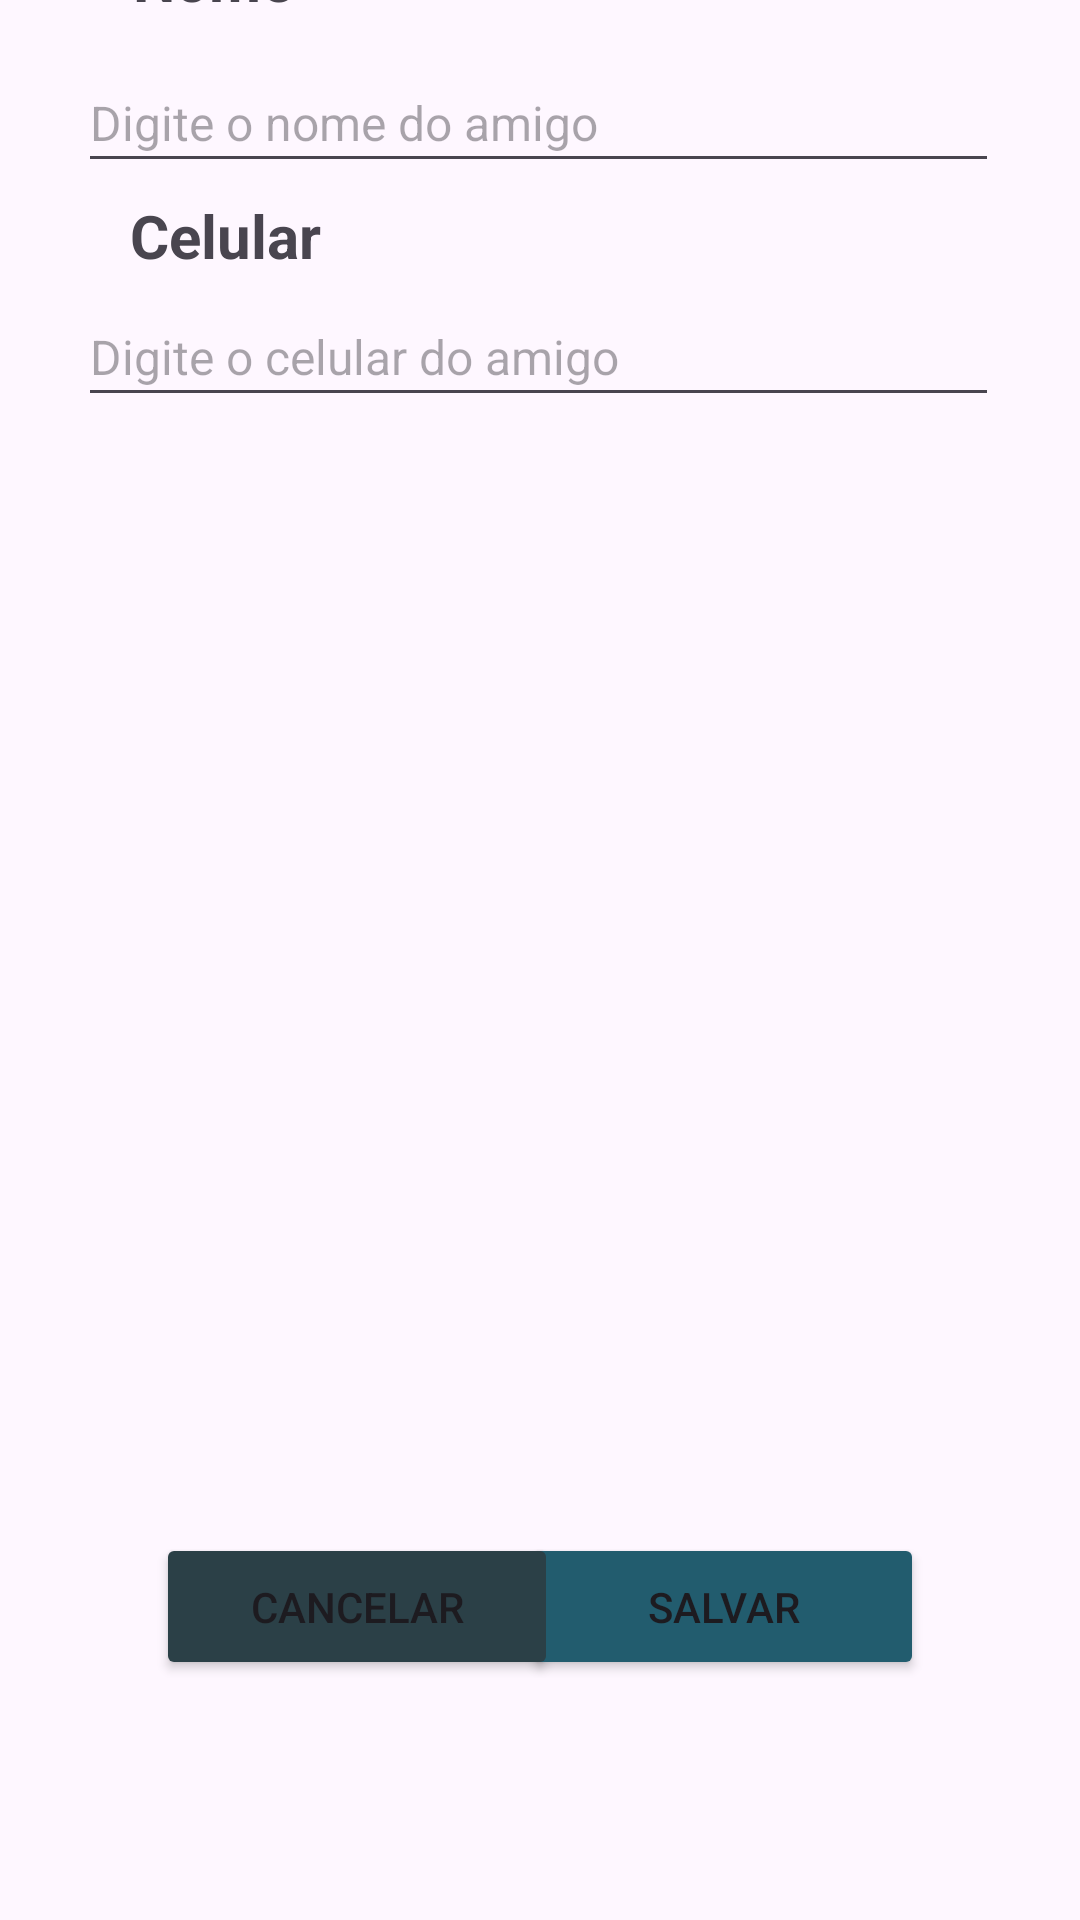

Layout XML and referenced resources for this Android screen:
<!-- AndroidManifest.xml: application theme Theme.PrjCRUD23s2 -->
<!-- res/layout/activity_cadastrar_amigo.xml -->
<?xml version="1.0" encoding="utf-8"?>
<androidx.constraintlayout.widget.ConstraintLayout xmlns:android="http://schemas.android.com/apk/res/android"
    xmlns:app="http://schemas.android.com/apk/res-auto"
    xmlns:tools="http://schemas.android.com/tools"
    android:layout_width="match_parent"
    android:layout_height="match_parent">

    <Button
        android:id="@+id/btnSalvar"
        android:layout_width="134dp"
        android:layout_height="49dp"
        android:layout_marginEnd="52dp"
        android:layout_marginBottom="80dp"
        android:backgroundTint="#225C6E"
        android:text="Salvar"
        app:cornerRadius="10sp"
        app:layout_constraintBottom_toBottomOf="parent"
        app:layout_constraintEnd_toEndOf="parent" />

    <TextView
        android:id="@+id/textView"
        android:layout_width="198dp"
        android:layout_height="41dp"
        android:gravity="center"
        android:text="Cadastrar Amigo"
        android:textSize="22sp"
        android:textStyle="bold"
        app:layout_constraintBottom_toTopOf="@+id/textView2"
        app:layout_constraintEnd_toEndOf="parent"
        app:layout_constraintHorizontal_bias="0.497"
        app:layout_constraintStart_toStartOf="parent"
        app:layout_constraintTop_toTopOf="parent"
        app:layout_constraintVertical_bias="0.809" />

    <TextView
        android:id="@+id/textView2"
        android:layout_width="wrap_content"
        android:layout_height="wrap_content"
        android:layout_marginBottom="12dp"
        android:text="Nome"
        android:textSize="20sp"
        android:textStyle="bold"
        app:layout_constraintBottom_toTopOf="@+id/edtNome"
        app:layout_constraintEnd_toEndOf="parent"
        app:layout_constraintHorizontal_bias="0.145"
        app:layout_constraintStart_toStartOf="parent" />

    <EditText
        android:id="@+id/edtNome"
        android:layout_width="307dp"
        android:layout_height="43dp"
        android:layout_marginBottom="4dp"
        android:ems="10"
        android:hint="Digite o nome do amigo"
        android:inputType="text"
        android:textSize="16sp"
        app:layout_constraintBottom_toTopOf="@+id/textView3"
        app:layout_constraintEnd_toEndOf="parent"
        app:layout_constraintHorizontal_bias="0.49"
        app:layout_constraintStart_toStartOf="parent" />

    <TextView
        android:id="@+id/textView3"
        android:layout_width="71dp"
        android:layout_height="27dp"
        android:layout_marginBottom="4dp"
        android:text="Celular"
        android:textSize="20sp"
        android:textStyle="bold"
        app:layout_constraintBottom_toTopOf="@+id/edtCelular"
        app:layout_constraintEnd_toEndOf="parent"
        app:layout_constraintHorizontal_bias="0.15"
        app:layout_constraintStart_toStartOf="parent" />

    <EditText
        android:id="@+id/edtCelular"
        android:layout_width="307dp"
        android:layout_height="43dp"
        android:layout_marginBottom="372dp"
        android:ems="10"
        android:hint="Digite o celular do amigo"
        android:inputType="text"
        android:textSize="16sp"
        app:layout_constraintBottom_toTopOf="@+id/btnSalvar"
        app:layout_constraintEnd_toEndOf="parent"
        app:layout_constraintHorizontal_bias="0.49"
        app:layout_constraintStart_toStartOf="parent" />

    <Button
        android:id="@+id/btnCancelar"
        android:layout_width="134dp"
        android:layout_height="49dp"
        android:layout_marginStart="52dp"
        android:layout_marginBottom="80dp"
        android:backgroundTint="#2B4047"
        android:text="Cancelar"
        app:cornerRadius="10sp"
        app:layout_constraintBottom_toBottomOf="parent"
        app:layout_constraintStart_toStartOf="parent" />
</androidx.constraintlayout.widget.ConstraintLayout>
<!-- resources referenced by this layout -->
<resources>
  <style name="Theme.PrjCRUD23s2" parent="Base.Theme.PrjCRUD23s2" />
  <style name="Base.Theme.PrjCRUD23s2" parent="Theme.Material3.DayNight.NoActionBar">
          
          
      </style>
</resources>
